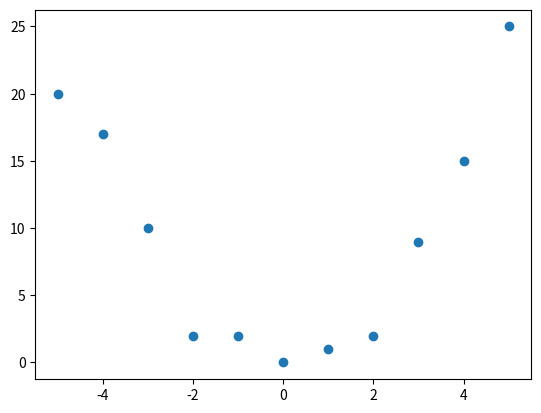

Reproduce this figure in Python. (Note: this script raises an exception after producing the figure.)
import matplotlib.pyplot as plt
import numpy as np
from numpy import transpose
from numpy.linalg import inv
import random

random.seed(2019)
print("\n\n\n\n\n\n\n\n\n\n\n\n\n\n\n\n\n\n\n\n\n\n\n\n\n\n\n\n\n\n\n\n\n\n\n\n\n\n\n\n\n")

##########################################################################################
#----------------------------------------------Set up-------------------------------------
##########################################################################################

#Create some data points
x = np.array([-5, -4, -3, -2, -1, 0, 1, 2, 3, 4, 5])
y = np.array([20, 17, 10, 2, 2, 0, 1, 2, 9, 15, 25])
#y = [np.random.normal(i**3-i**2+i+4,8) for i in x]

#plot the data points
plt.scatter(x,y)
plt.show()

#Ask the user what power they'd like to use for the approximation
power = int(input("What power would you like to use for the approximation? : "))


##########################################################################################
#-------------Create X, XT and Y matrices so we can solve b = (XT.X)^-1.XT.Y--------------
##########################################################################################

#Create X matrix
X = np.empty((len(x), power+1))
#Fill X matrix
for i, row in enumerate(X):	
	for j in range(power+1):
		X[i,j] = x[i]**j

XT = transpose(X)
#Create Y matrix
Y = transpose([y])

#solve for b (y = b0 + b1*x + b2*x^2 + b3*x^3 + ... )
b = np.dot(np.dot(inv(np.dot(XT,X)),XT),Y) 

##########################################################################################
#-------Create 100 x and y values for the regression curve, so that we can display it ----
##########################################################################################


x_reg = np.linspace(x[0], x[-1], num=100)

# we'll use the values contained in b to calculate y (y = b0 + b1*x + b2*x^2 + b3*x^3 + ... )
y_reg = np.empty((1,100)) #create empty y set
for i in range(100): #fill it up:
	y_reg[0,i] = 0 
	for j in range(power+1): #y_reg is the sum of the power coefficient * x to that power
		y_reg[0,i] += b[j]*x_reg[i]**j


##########################################################################################
#---------------------------------------Plot----------------------------------------------
##########################################################################################

#plot the data points
plt.scatter(x,y)
#plot the regression
plt.plot(x_reg,y_reg[0])
plt.show()




